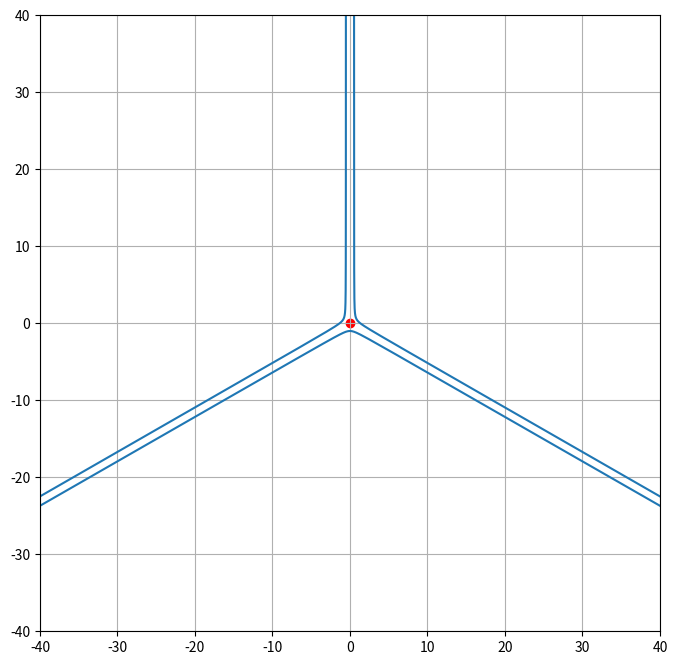

Here is the Python script that generated this plot:
import numpy as np
import matplotlib.pyplot as plt
fig = plt.figure(figsize=(8, 8))
# plt.style.use('mystyle')
theta = np.arange(0, 2 * np.pi, np.pi /2000)
theta = theta[1:]
k = 3
r = 1 / (1 - (np.mod(theta * k / np.pi, 2) - 1) ** 2)
x = r * np.sin(theta)
y = r * np.cos(theta)
plt.plot(x, y )
plt.scatter([0],[0], facecolor='red')
plt.xlim(-40, 40)
plt.ylim(-40, 40)
plt.grid(True)
plt.show()